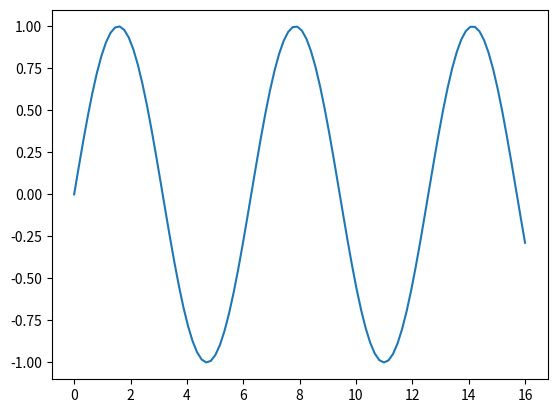

Write Python code to recreate this figure.
import matplotlib.pyplot as plt
import numpy as np
import math

#x = range (0, 50)
#y = [valores ** 2 for valores in x]

"""
# Senoidal creada con libreria math
x = [16*val / 100 for val in range(100)]
#print(x)
y = [math.sin(val) for val in x]
#print(y)
"""

# Senoidal creada con libreria matplotlib
x = np.linspace(0, 16, 100)
y = np.sin(x)

plt.plot(x, y)
plt.show()